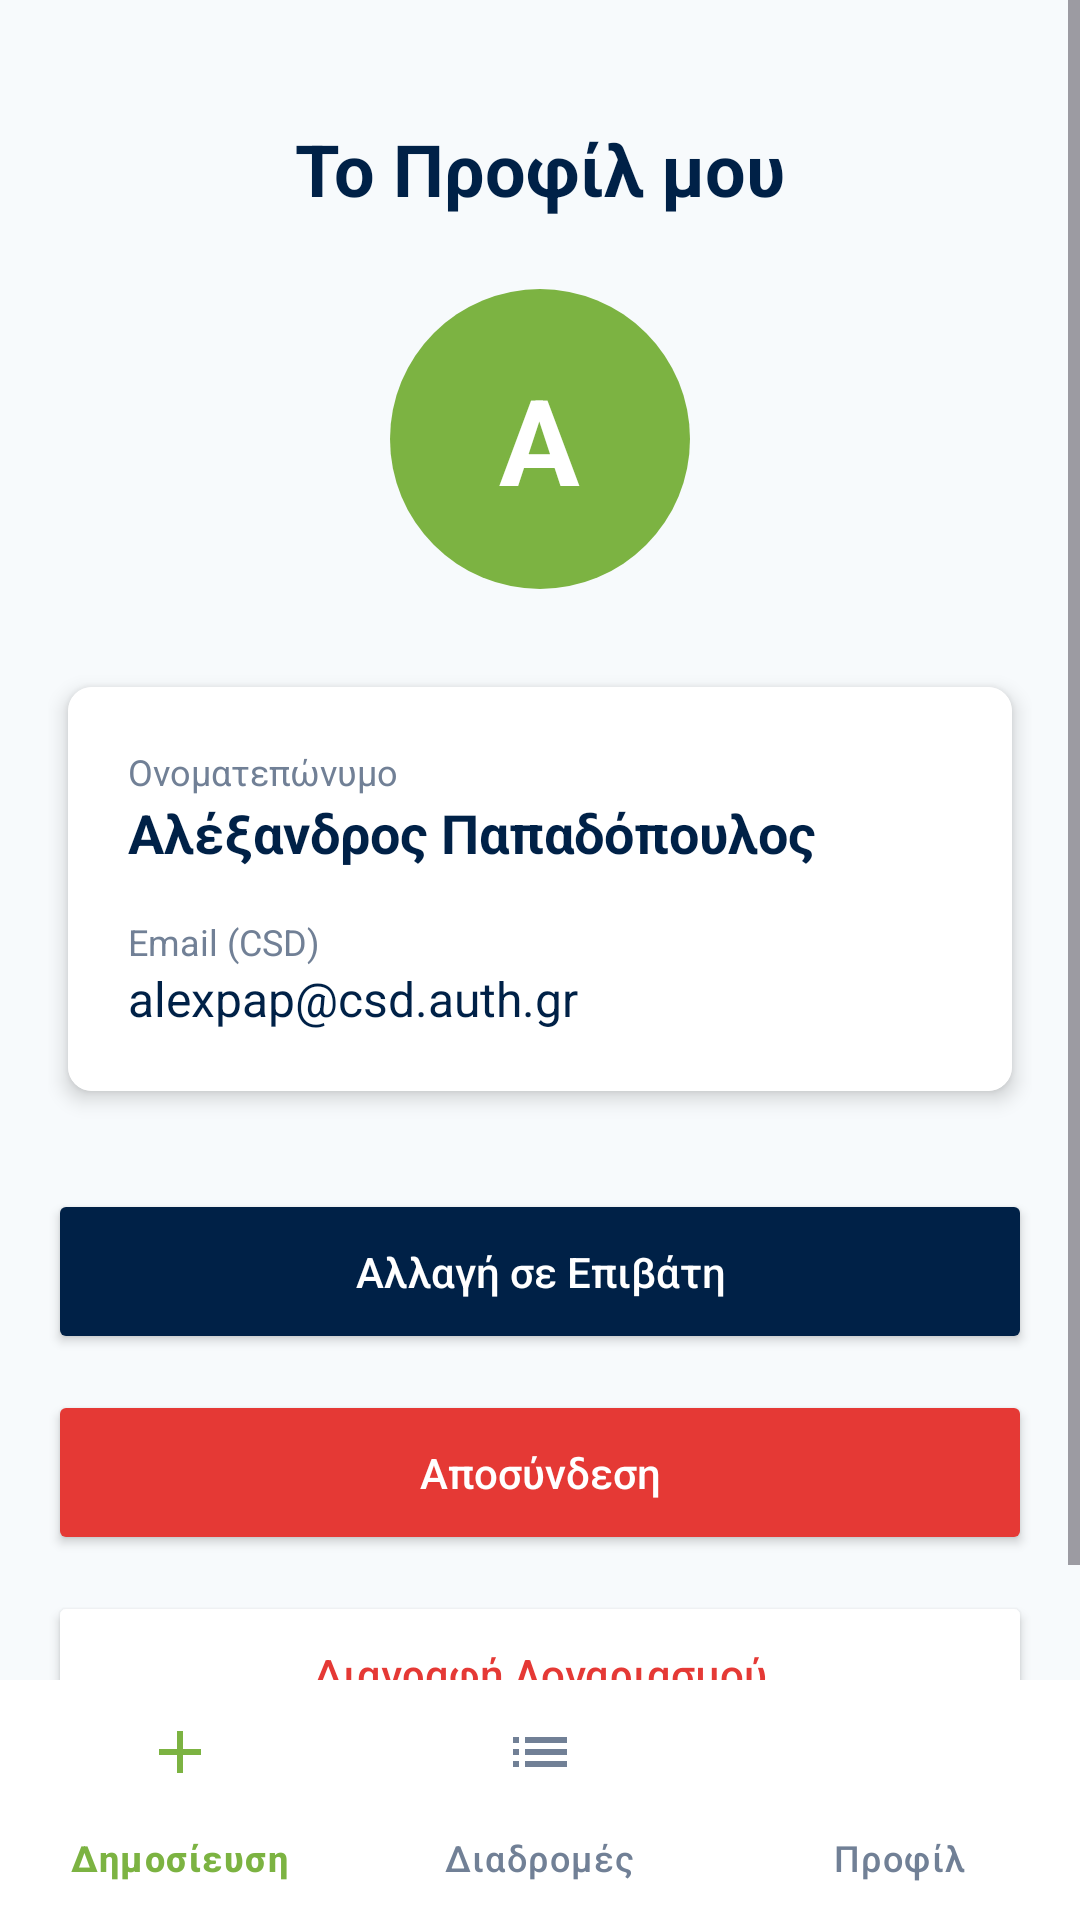

This screen was rendered from an Android layout file. Write that file and the resources it references.
<!-- AndroidManifest.xml: application theme Theme.AUTHRIDE -->
<!-- res/layout/activity_profile.xml -->
<?xml version="1.0" encoding="utf-8"?>
<androidx.constraintlayout.widget.ConstraintLayout
    xmlns:android="http://schemas.android.com/apk/res/android"
    xmlns:app="http://schemas.android.com/apk/res-auto"
    xmlns:tools="http://schemas.android.com/tools"
    android:layout_width="match_parent"
    android:layout_height="match_parent"
    android:background="@color/background"
    android:clipChildren="false"
    android:clipToPadding="false"
    tools:context=".ProfileActivity">

    <ScrollView
        android:layout_width="match_parent"
        android:layout_height="0dp"
        android:clipToPadding="false"
        app:layout_constraintTop_toTopOf="parent"
        app:layout_constraintBottom_toTopOf="@+id/bottom_navigation">

        <LinearLayout
            android:layout_width="match_parent"
            android:layout_height="wrap_content"
            android:orientation="vertical"
            android:gravity="center_horizontal"
            android:padding="@dimen/space_m">

            <TextView
                style="@style/ScreenTitle"
                android:layout_marginTop="@dimen/space_l"
                android:layout_marginBottom="@dimen/space_l"
                android:text="@string/profile_title" />

            <FrameLayout
                android:layout_width="100dp"
                android:layout_height="100dp"
                android:layout_marginBottom="@dimen/space_l">

                <View
                    android:layout_width="match_parent"
                    android:layout_height="match_parent"
                    android:background="@drawable/bg_circle" />

                <TextView
                    android:id="@+id/tv_avatar_initial"
                    android:layout_width="wrap_content"
                    android:layout_height="wrap_content"
                    android:layout_gravity="center"
                    android:text="Α"
                    android:textColor="@color/text_on_primary"
                    android:textSize="40sp"
                    android:textStyle="bold"
                    tools:ignore="HardcodedText" />
            </FrameLayout>

            <androidx.cardview.widget.CardView
                android:layout_width="match_parent"
                android:layout_height="wrap_content"
                app:cardElevation="@dimen/card_elevation"
                app:cardCornerRadius="@dimen/card_corner"
                app:cardUseCompatPadding="true">

                <LinearLayout
                    android:layout_width="match_parent"
                    android:layout_height="wrap_content"
                    android:orientation="vertical"
                    android:background="@color/surface"
                    android:padding="@dimen/card_padding">

                    <TextView
                        android:layout_width="wrap_content"
                        android:layout_height="wrap_content"
                        android:text="@string/label_fullname"
                        android:textColor="@color/text_secondary"
                        android:textSize="12sp" />

                    <TextView
                        android:id="@+id/tv_profile_name"
                        android:layout_width="wrap_content"
                        android:layout_height="wrap_content"
                        android:layout_marginBottom="@dimen/space_m"
                        android:text="Αλέξανδρος Παπαδόπουλος"
                        android:textColor="@color/text_primary"
                        android:textSize="18sp"
                        android:textStyle="bold"
                        tools:ignore="HardcodedText" />

                    <TextView
                        android:layout_width="wrap_content"
                        android:layout_height="wrap_content"
                        android:text="@string/label_email_csd"
                        android:textColor="@color/text_secondary"
                        android:textSize="12sp" />

                    <TextView
                        android:id="@+id/tv_profile_email"
                        android:layout_width="wrap_content"
                        android:layout_height="wrap_content"
                        android:text="alexpap@csd.auth.gr"
                        android:textColor="@color/text_primary"
                        android:textSize="16sp"
                        tools:ignore="HardcodedText" />
                </LinearLayout>
            </androidx.cardview.widget.CardView>

            <Button
                android:id="@+id/btn_switch_role"
                android:layout_width="match_parent"
                android:layout_height="55dp"
                android:layout_marginTop="@dimen/space_l"
                android:text="@string/btn_switch_to_passenger"
                android:textAllCaps="false"
                android:backgroundTint="@color/navy"
                android:textColor="@color/text_on_primary"
                app:cornerRadius="@dimen/card_corner" />

            <Button
                android:id="@+id/btn_logout"
                android:layout_width="match_parent"
                android:layout_height="55dp"
                android:layout_marginTop="12dp"
                android:text="@string/btn_logout"
                android:textAllCaps="false"
                android:backgroundTint="@color/danger"
                android:textColor="@color/text_on_primary"
                app:cornerRadius="@dimen/card_corner" />

            <Button
                android:id="@+id/btn_delete_account"
                android:layout_width="match_parent"
                android:layout_height="55dp"
                android:layout_marginTop="12dp"
                android:text="@string/btn_delete_account"
                android:textAllCaps="false"
                android:backgroundTint="@color/surface"
                android:textColor="@color/danger"
                app:cornerRadius="@dimen/card_corner" />
        </LinearLayout>
    </ScrollView>

    <com.google.android.material.bottomnavigation.BottomNavigationView
        android:id="@+id/bottom_navigation"
        android:layout_width="match_parent"
        android:layout_height="wrap_content"
        android:background="@color/surface"
        android:elevation="12dp"
        app:itemIconTint="@color/bottom_nav_color"
        app:itemTextColor="@color/bottom_nav_color"
        app:layout_constraintBottom_toBottomOf="parent"
        app:menu="@menu/bottom_nav_driver" />
</androidx.constraintlayout.widget.ConstraintLayout>
<!-- resources referenced by this layout -->
<resources>
  <color name="background">#F7FAFC</color>
  <color name="danger">#E53935</color>
  <color name="navy">#002147</color>
  <color name="surface">#FFFFFF</color>
  <color name="text_on_primary">#FFFFFF</color>
  <color name="text_primary">#002147</color>
  <color name="text_secondary">#718096</color>
  <dimen name="card_corner">8dp</dimen>
  <dimen name="card_elevation">4dp</dimen>
  <dimen name="card_padding">20dp</dimen>
  <dimen name="space_l">24dp</dimen>
  <dimen name="space_m">16dp</dimen>
  <!-- drawable bg_circle (drawable) -->
  <?xml version="1.0" encoding="utf-8"?>
  <shape xmlns:android="http://schemas.android.com/apk/res/android"
      android:shape="oval">
      <solid android:color="@color/green" />
  </shape>
  <string name="btn_delete_account">Διαγραφή Λογαριασμού</string>
  <string name="btn_logout">Αποσύνδεση</string>
  <string name="btn_switch_to_passenger">Αλλαγή σε Επιβάτη</string>
  <string name="label_email_csd">Email (CSD)</string>
  <string name="label_fullname">Ονοματεπώνυμο</string>
  <string name="profile_title">Το Προφίλ μου</string>
  <style name="ScreenTitle">
          <item name="android:layout_width">wrap_content</item>
          <item name="android:layout_height">wrap_content</item>
          <item name="android:textColor">@color/text_primary</item>
          <item name="android:textSize">@dimen/title_text</item>
          <item name="android:textStyle">bold</item>
      </style>
  <style name="Theme.AUTHRIDE" parent="Base.Theme.AUTHRIDE" />
  <color name="green">#7CB342</color>
  <dimen name="title_text">24sp</dimen>
  <style name="Base.Theme.AUTHRIDE" parent="Theme.Material3.DayNight.NoActionBar">
          
          
      </style>
</resources>
